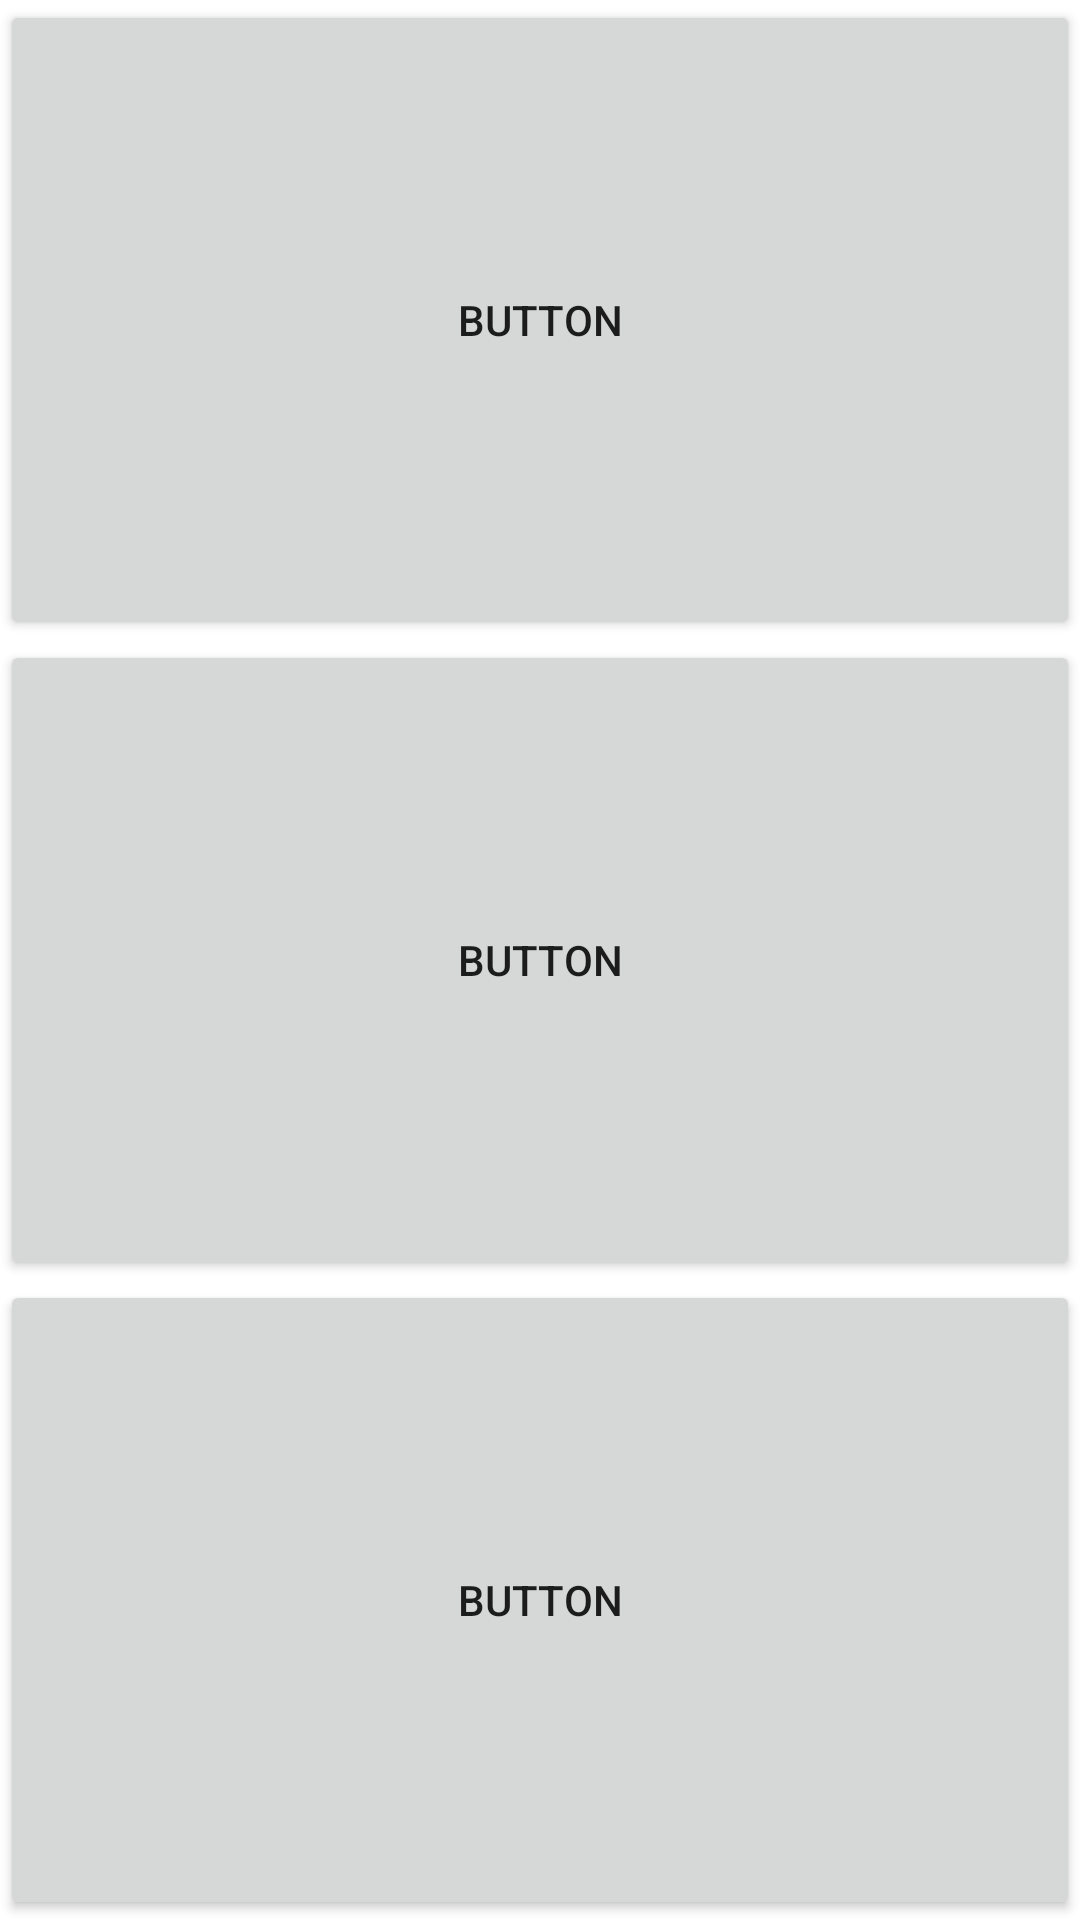

Layout XML and referenced resources for this Android screen:
<!-- AndroidManifest.xml: application theme Theme.Flagment_ex_android -->
<!-- res/layout/fragment_main_ex.xml -->
<?xml version="1.0" encoding="utf-8"?>
<LinearLayout xmlns:android="http://schemas.android.com/apk/res/android"
    xmlns:tools="http://schemas.android.com/tools"
    android:layout_width="match_parent"
    android:layout_height="match_parent"
    android:orientation="vertical"
    tools:context=".fragment_main_ex">


    <Button
        android:id="@+id/button"
        android:layout_width="match_parent"
        android:layout_height="wrap_content"
        android:layout_weight="1"
        android:text="Button" />

    <Button
        android:id="@+id/button2"
        android:layout_width="match_parent"
        android:layout_height="wrap_content"
        android:layout_weight="1"
        android:text="Button" />

    <Button
        android:id="@+id/button3"
        android:layout_width="match_parent"
        android:layout_height="wrap_content"
        android:layout_weight="1"
        android:text="Button" />
</LinearLayout>
<!-- resources referenced by this layout -->
<resources>
  <style name="Theme.Flagment_ex_android" parent="Theme.MaterialComponents.DayNight.DarkActionBar">
          
          <item name="colorPrimary">@color/purple_500</item>
          <item name="colorPrimaryVariant">@color/purple_700</item>
          <item name="colorOnPrimary">@color/white</item>
          
          <item name="colorSecondary">@color/teal_200</item>
          <item name="colorSecondaryVariant">@color/teal_700</item>
          <item name="colorOnSecondary">@color/black</item>
          
          <item name="android:statusBarColor" tools:targetApi="l">?attr/colorPrimaryVariant</item>
          
      </style>
  <!-- not gathered from this repository: default colours our renderer supplied (Android Studio template values) -->
  <color name="purple_500">#FF6200EE</color>
  <color name="purple_700">#FF3700B3</color>
  <color name="teal_200">#FF03DAC5</color>
  <color name="teal_700">#FF018786</color>
  <color name="black">#FF000000</color>
  <color name="white">#FFFFFFFF</color>
</resources>
